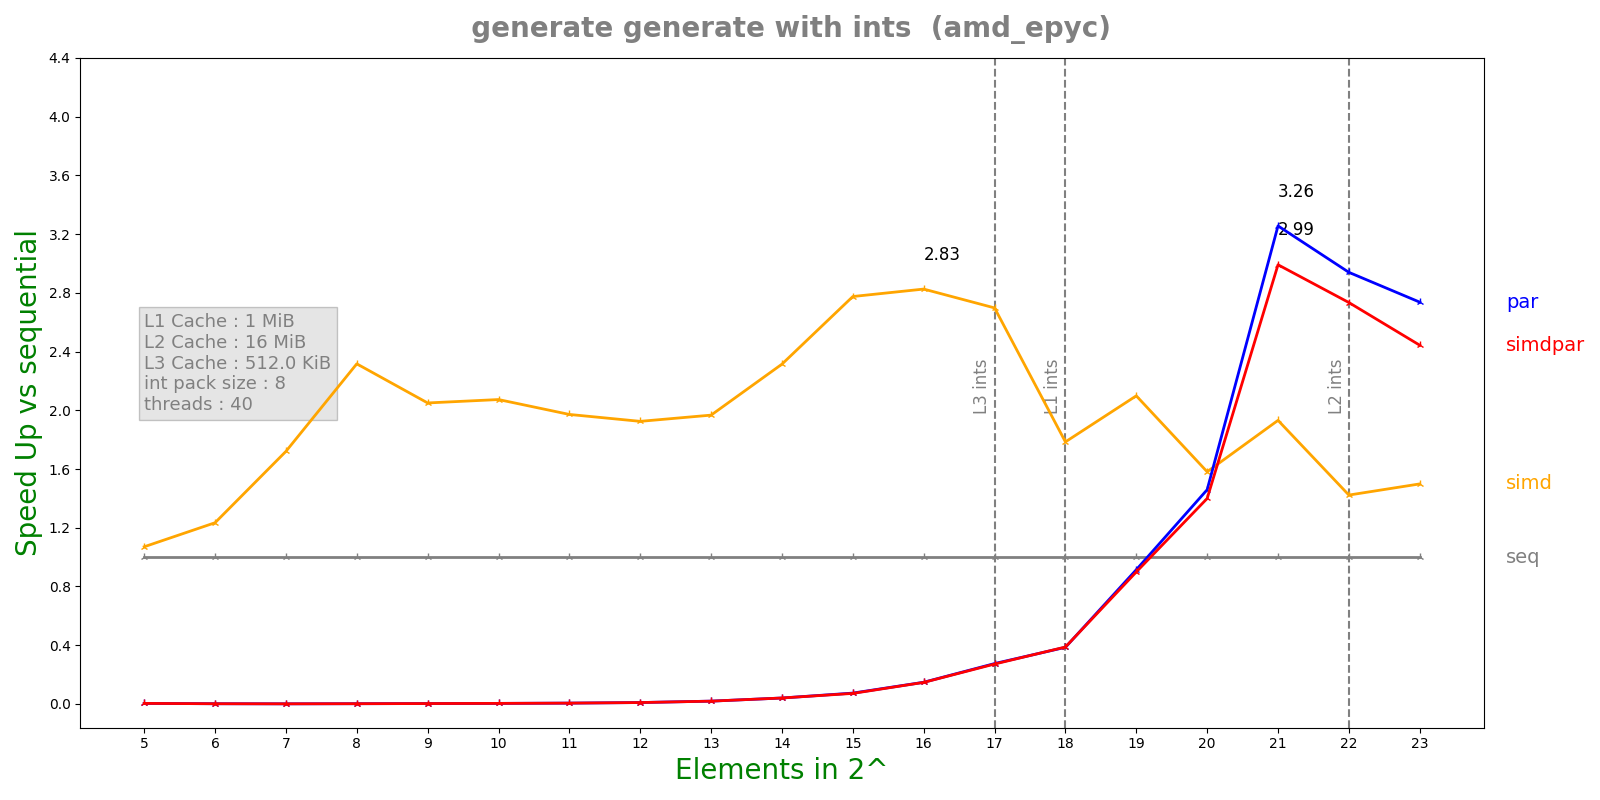

The table this chart was drawn from, first rows:
n, lane, threads, seq, simd, par, simdpar
5, 8, 40, 2.184e-07, 2.0404e-07, 5.79697e-05, 5.67748e-05
6, 8, 40, 2.456e-07, 1.99e-07, 0.0001498, 0.0001506
7, 8, 40, 3.7564e-07, 2.184e-07, 0.0003914, 0.0003845
8, 8, 40, 6.944e-07, 2.998e-07, 0.0003864, 0.0003912
9, 8, 40, 1.06564e-06, 5.1986e-07, 0.0003835, 0.0003828
10, 8, 40, 1.52258e-06, 7.3448e-07, 0.0003899, 0.000385
11, 8, 40, 2.19333e-06, 1.11248e-06, 0.000382, 0.0003816
12, 8, 40, 3.72708e-06, 1.9366e-06, 0.000385, 0.0003871
13, 8, 40, 7.28608e-06, 3.70424e-06, 0.0003776, 0.0003804
14, 8, 40, 1.53977e-05, 6.6536e-06, 0.0003794, 0.0003783
15, 8, 40, 2.73812e-05, 9.86858e-06, 0.0003698, 0.0003807
16, 8, 40, 5.755e-05, 2.03694e-05, 0.0003895, 0.0003917
17, 8, 40, 0.0001085, 4.02325e-05, 0.0003944, 0.0003992
18, 8, 40, 0.0001587, 8.89485e-05, 0.0004115, 0.0004094
19, 8, 40, 0.000369, 0.0001759, 0.0004037, 0.0004105
20, 8, 40, 0.0005675, 0.0003589, 0.000389, 0.0004056
21, 8, 40, 0.001317, 0.0006819, 0.0004045, 0.0004403
22, 8, 40, 0.002055, 0.001445, 0.0006993, 0.0007519
23, 8, 40, 0.004165, 0.002779, 0.001522, 0.001705
